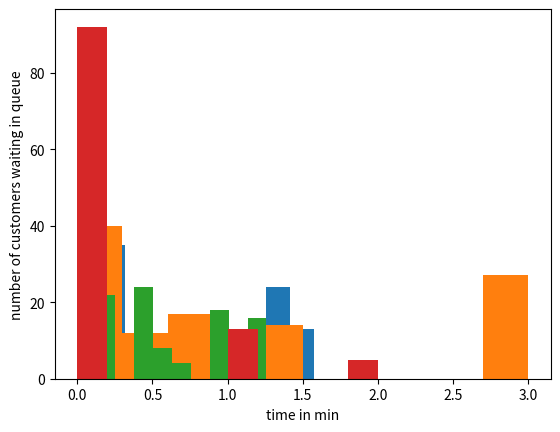

Here is the Python script that generated this plot:
######################################
# submited by
# [redacted]
# [redacted]
# [redacted]
#####################################
import math
import numpy as np
import matplotlib.pyplot as plt
class simulation:
    def __init__(self):
        self.num_in_queue =0
        self.clock =0.0
        self.t_arrival =self.generate_interarrival()
        self.t_depart1 = float('inf')
        self.t_depart2 = float('inf')
        self.t_depart3 = float('inf')
        self.server1=0 #0:idal 1: buisy 
        self.server2=0
        self.server3=0
        self.num_arrival=0
        self.num_depart1=0
        self.num_depart2=0
        self.num_depart3=0
        self.total_wait=0.0
        self.responseTime1=0
        self.responseTime2=0
        self.responseTime3=0
        self.w_t=0
        self.response1=0
        self.response2=0
        self.response3=0

    def advance_time(self):
        t_event=min(self.t_arrival,self.t_depart1,self.t_depart2,self.t_depart3)
        it= self.clock
        self.clock = t_event
        if self.t_arrival<=min(self.t_depart1,self.t_depart2,self.t_depart3):
            self.arrival_event()  
                 
        elif self.t_depart1<=min(self.t_arrival,self.t_depart2,self.t_depart3):
            
            self.w_t=self.num_in_queue*(self.t_depart1-it)
            self.total_wait += self.w_t
            self.departure_event1()
            

        elif self.t_depart2<=min(self.t_arrival,self.t_depart1,self.t_depart2):
            
            self.w_t=self.num_in_queue*(self.t_depart2-it)
            self.total_wait += self.w_t   
            self.departure_event2()
               
            
        elif self.t_depart3<=min(self.t_arrival,self.t_depart1,self.t_depart2):
            
            self.w_t=self.num_in_queue*(self.t_depart3-it)
            self.total_wait += self.w_t  
            self.departure_event3()
                
             
    def arrival_event(self):
        self.num_in_queue+=1
        self.num_arrival+=1
        print("num_of_customers_arrived ",self.num_arrival)
        self.t_arrival=self.clock+self.generate_interarrival()
        if(self.server1==0 or self.server2==0 or self.server3==0):
          self.accept_customer_to_server()
    def accept_customer_to_server(self):
        if  (self.server1==0 and(self.num_in_queue==1 or (self.server2==1 and self.server3==1))):
            self.server1=1
            self.t_depart1=self.clock+self.generate_service()
            self.response1=self.t_depart1-self.clock
            self.responseTime1+= self.response1 
            self.num_in_queue-=1
        elif (self.server2==0 and(self.num_in_queue==1 or (self.server1==1 and self.server3==1))):
            self.server2=1
            self.t_depart2=self.clock+self.generate_service()
            self.response2=self.t_depart2-self.clock
            self.responseTime2+= self.response2
            self.num_in_queue-=1
        elif (self.server3==0 and(self.num_in_queue==1 or (self.server2==1 and self.server1==1))):
            self.server3=1
            self.t_depart3=self.clock+self.generate_service()
            self.response3=self.t_depart3-self.clock
            self.responseTime3+= self.response3
            self.num_in_queue-=1
        elif ((self.server1==0 and self.server2==0) and (self.num_in_queue==2 or self.server3==1)) :
            self.server1=1
            self.server2=1
            self.t_depart1=self.clock+self.generate_service()
            self.t_depart2=self.clock+self.generate_service()
            self.response1=self.t_depart1-self.clock
            self.responseTime1+= self.response1
            self.response2=self.t_depart2-self.clock
            self.responseTime2+= self.response2
            self.num_in_queue-=2
        elif ((self.server1==0 and self.server3==0) and (self.num_in_queue==2 or self.server2==1)) :
            self.server1=1
            self.server3=1
            self.t_depart1=self.clock+self.generate_service()
            self.t_depart3=self.clock+self.generate_service()
            self.response1=self.t_depart1-self.clock
            self.responseTime1+= self.response1
            self.response3=self.t_depart3-self.clock
            self.responseTime3+= self.response3
            self.num_in_queue-=2
        elif ((self.server2==0 and self.server3==0) and (self.num_in_queue==2 or self.server1==1)) :
            self.server2=1
            self.server3=1
            self.t_depart2=self.clock+self.generate_service()
            self.t_depart3=self.clock+self.generate_service()
            self.response3=self.t_depart3-self.clock
            self.responseTime3+= self.response3
            self.response2=self.t_depart2-self.clock
            self.responseTime2+= self.response2
            self.num_in_queue-=2
        elif (self.num_in_queue>=3 and self.server1==0 and self.server2==0 and self.server3==0):

            self.server1=1
            self.server2=1
            self.server3=1
            self.t_depart1=self.clock+self.generate_service()
            self.t_depart2=self.clock+self.generate_service()
            self.t_depart3=self.clock+self.generate_service()
            self.response1=self.t_depart1-self.clock
            self.responseTime1+= self.response1
            self.response2=self.t_depart2-self.clock
            self.responseTime2+= self.response2
            self.response3=self.t_depart3-self.clock
            self.responseTime3+= self.response3
            self.num_in_queue-=3
    def departure_event1(self):
        self.num_depart1+=1
        self.server1=0
        print("customer has departed at",self.t_depart1) 
        if self.num_in_queue>0:
            self.accept_customer_to_server()
        else:
            self.t_depart1 = float('inf')
          
    def departure_event2(self):
        self.num_depart2+=1
        self.server2=0
        print("customer has departed at",self.t_depart2)  
        if self.num_in_queue>0:
           self.accept_customer_to_server()
        else:
           self.t_depart2 = float('inf')
         
    def departure_event3(self):
        self.num_depart3+=1
        self.server3=0
        print("customer has departed at",self.t_depart3) 
        if self.num_in_queue>0:
            self.accept_customer_to_server()
        else:
          self.t_depart3 = float('inf')
         
    def generate_interarrival(self):
         return expontial_random_variable(3)

    def generate_service(self):
         return expontial_random_variable(2)
def seedLCG(initVal): 
    global rand
    rand = initVal
def lcg(): #function to find random number U between 1 and 0 using Linear congruential generators
       a = 1764525
       c = 0 
       m = 2**31
       global rand
       rand = (a*rand + c) % m
       return rand / m
seedLCG(1)
  
def expontial_random_variable(mean_value): #function to generate the random expontialy distribuuted variable 
        
        random_number = lcg() #calling the random number gnerating function
        ERV= (-1/mean_value)*math.log(random_number)
        return ERV  
s=simulation()                 

r_s1=[]
r_s2=[]
r_s3=[]
q_l =[]
while(s.clock<20):
    s.advance_time()
    
    r_s1.append(s.response1)
    r_s2.append(s.response2)
    r_s3.append(s.response3)
    q_l.append(s.num_in_queue)

print('avrage queue length time is ', s.total_wait/2)
print('avrage responce time of server 1 is',s.responseTime1/s.num_depart1)
print('avrage responce time of server 2 is',s.responseTime2/s.num_depart2)
print('avrage responce time of server 3 is',s.responseTime2/s.num_depart3)

plt.hist(r_s1)
plt.xlabel('time in min')
plt.ylabel('server 1 responce ')
plt.show()
plt.hist(r_s2)
plt.xlabel('time in min')
plt.ylabel('server 2 responce ')
plt.show()
plt.hist(r_s3)
plt.xlabel('time in min')
plt.ylabel('server 3 responce ')
plt.show()
plt.hist(q_l)
plt.xlabel('time in min')
plt.ylabel('number of customers waiting in queue')
plt.show()





   